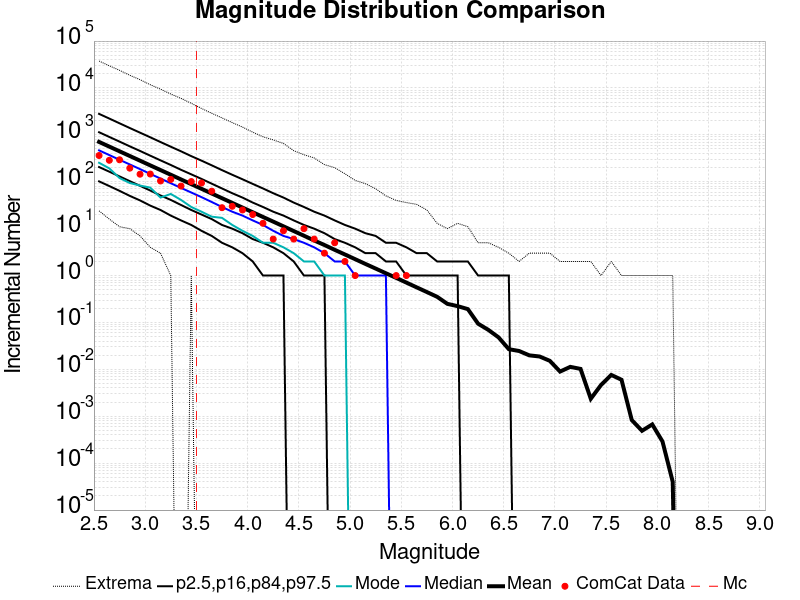

The file beside this chart, header and first rows:
Magnitude, ComCat Data, Simulation Mean, Simulation Median, Simulation Mode, Simulation Minimum, Simulation Maximum, 2.5 %-ile, 16 %-ile, 84 %-ile, 97.5 %-ile
2.55, 363.0, 707.1, 467.0, 254.0, 24.0, 37548, 102.0, 206.0, 1138, 2802
2.65, 287.0, 561.8, 371.0, 193.0, 16.0, 29695, 81.0, 164.0, 903.0, 2227
2.75, 294.0, 446.2, 294.0, 120.0, 11.0, 23770, 64.0, 130.0, 718.0, 1764
2.85, 195.0, 354.3, 234.0, 94.0, 10.0, 18637, 50.0, 103.0, 569.0, 1399
2.95, 145.0, 281.6, 186.0, 83.0, 7.0, 15027, 40.0, 82.0, 454.0, 1114
3.05, 146.0, 223.5, 147.0, 75.0, 4.0, 11722, 31.0, 65.0, 360.0, 887.0
3.15, 104.0, 177.6, 117.0, 46.0, 3.0, 9418, 25.0, 51.0, 286.0, 703.0
3.25, 112.0, 141.1, 93.0, 55.0, 1.0, 7434, 19.0, 41.0, 228.0, 559.0
3.35, 81.0, 112.1, 74.0, 41.0, 0.0, 5990, 15.0, 32.0, 180.0, 446.0
3.45, 101.0, 89, 59.0, 29.0, 1.0, 4713, 12.0, 25.0, 144.0, 352.0
3.55, 94.0, 70.74, 47.0, 23.0, 0.0, 3658, 9.0, 20.0, 115.0, 282.0
3.65, 63.0, 56.17, 37.0, 18.0, 0.0, 2882, 7.0, 16.0, 91.0, 224.0
3.75, 28.0, 44.61, 29.0, 17.0, 0.0, 2300, 5.0, 12.0, 72.0, 177.0
3.85, 30.0, 35.45, 23.0, 12.0, 0.0, 1825, 4.0, 10.0, 57.0, 141.0
3.95, 25.0, 28.17, 19.0, 9.0, 0.0, 1467, 3.0, 8.0, 46.0, 113.0
4.05, 20.0, 22.37, 15.0, 7.0, 0.0, 1141, 2.0, 6.0, 36.0, 90.0
4.15, 13.0, 17.76, 12.0, 5.0, 0.0, 911.0, 1.0, 5.0, 29.0, 72.0
4.25, 6.0, 14.13, 9.0, 5.0, 0.0, 781.0, 1.0, 4.0, 23.0, 57.0
4.35, 9.0, 11.22, 7.0, 4.0, 0.0, 656.0, 1.0, 3.0, 19.0, 46.0
4.45, 6.0, 8.896, 6.0, 3.0, 0.0, 460.0, 0.0, 2.0, 15.0, 36.0
4.55, 10.0, 7.068, 5.0, 2.0, 0.0, 377.0, 0.0, 1.0, 12.0, 29.0
4.65, 6.0, 5.596, 4.0, 2.0, 0.0, 322.0, 0.0, 1.0, 10.0, 23.0
4.75, 3.0, 4.482, 3.0, 1.0, 0.0, 232.0, 0.0, 1.0, 8.0, 19.0
4.85, 5.0, 3.539, 2.0, 1.0, 0.0, 200.0, 0.0, 0.0, 6.0, 15.0
4.95, 2.0, 2.815, 2.0, 1.0, 0.0, 148.0, 0.0, 0.0, 5.0, 12.0
5.05, 1.0, 2.234, 1.0, 0.0, 0.0, 107.0, 0.0, 0.0, 4.0, 10.0
5.15, 0.0, 1.77, 1.0, 0.0, 0.0, 91.0, 0.0, 0.0, 3.0, 8.0
5.25, 0.0, 1.41, 1.0, 0.0, 0.0, 71.0, 0.0, 0.0, 3.0, 7.0
5.35, 0.0, 1.119, 1.0, 0.0, 0.0, 50.0, 0.0, 0.0, 2.0, 5.0
5.45, 1.0, 0.8938, 0.0, 0.0, 0.0, 40.0, 0.0, 0.0, 2.0, 5.0
5.55, 1.0, 0.7077, 0.0, 0.0, 0.0, 36.0, 0.0, 0.0, 1.0, 4.0
5.65, 0.0, 0.5608, 0.0, 0.0, 0.0, 33.0, 0.0, 0.0, 1.0, 3.0
5.75, 0.0, 0.445, 0.0, 0.0, 0.0, 25.0, 0.0, 0.0, 1.0, 3.0
5.85, 0.0, 0.3525, 0.0, 0.0, 0.0, 13.0, 0.0, 0.0, 1.0, 2.0
5.95, 0.0, 0.2494, 0.0, 0.0, 0.0, 10.0, 0.0, 0.0, 1.0, 2.0
6.05, 0.0, 0.2229, 0.0, 0.0, 0.0, 13.0, 0.0, 0.0, 1.0, 2.0
6.15, 0.0, 0.1925, 0.0, 0.0, 0.0, 11.0, 0.0, 0.0, 0.0, 2.0
6.25, 0.0, 0.0941, 0.0, 0.0, 0.0, 5.0, 0.0, 0.0, 0.0, 1.0
6.35, 0.0, 0.06946, 0.0, 0.0, 0.0, 5.0, 0.0, 0.0, 0.0, 1.0
6.45, 0.0, 0.04805, 0.0, 0.0, 0.0, 4.0, 0.0, 0.0, 0.0, 1.0
6.55, 0.0, 0.02693, 0.0, 0.0, 0.0, 3.0, 0.0, 0.0, 0.0, 1.0
6.65, 0.0, 0.02464, 0.0, 0.0, 0.0, 2.0, 0.0, 0.0, 0.0, 0.0
6.75, 0.0, 0.01989, 0.0, 0.0, 0.0, 3.0, 0.0, 0.0, 0.0, 0.0
6.85, 0.0, 0.01881, 0.0, 0.0, 0.0, 3.0, 0.0, 0.0, 0.0, 0.0
6.95, 0.0, 0.01521, 0.0, 0.0, 0.0, 3.0, 0.0, 0.0, 0.0, 0.0
7.05, 0.0, 0.00897, 0.0, 0.0, 0.0, 2.0, 0.0, 0.0, 0.0, 0.0
7.15, 0.0, 0.01131, 0.0, 0.0, 0.0, 2.0, 0.0, 0.0, 0.0, 0.0
7.25, 0.0, 0.01023, 0.0, 0.0, 0.0, 2.0, 0.0, 0.0, 0.0, 0.0
7.35, 0.0, 0.00236, 0.0, 0.0, 0.0, 2.0, 0.0, 0.0, 0.0, 0.0
7.45, 0.0, 0.00464, 0.0, 0.0, 0.0, 1.0, 0.0, 0.0, 0.0, 0.0
7.55, 0.0, 0.00761, 0.0, 0.0, 0.0, 2.0, 0.0, 0.0, 0.0, 0.0
7.65, 0.0, 0.006, 0.0, 0.0, 0.0, 1.0, 0.0, 0.0, 0.0, 0.0
7.75, 0.0, 8.3E-4, 0.0, 0.0, 0.0, 1.0, 0.0, 0.0, 0.0, 0.0
7.85, 0.0, 4.9E-4, 0.0, 0.0, 0.0, 1.0, 0.0, 0.0, 0.0, 0.0
7.95, 0.0, 6.7E-4, 0.0, 0.0, 0.0, 1.0, 0.0, 0.0, 0.0, 0.0
8.05, 0.0, 2.9E-4, 0.0, 0.0, 0.0, 1.0, 0.0, 0.0, 0.0, 0.0
8.15, 0.0, 4.0E-5, 0.0, 0.0, 0.0, 1.0, 0.0, 0.0, 0.0, 0.0
8.25, 0.0, 0.0, 0.0, 0.0, 0.0, 0.0, 0.0, 0.0, 0.0, 0.0
8.35, 0.0, 0.0, 0.0, 0.0, 0.0, 0.0, 0.0, 0.0, 0.0, 0.0
8.45, 0.0, 0.0, 0.0, 0.0, 0.0, 0.0, 0.0, 0.0, 0.0, 0.0
... 6 more rows
